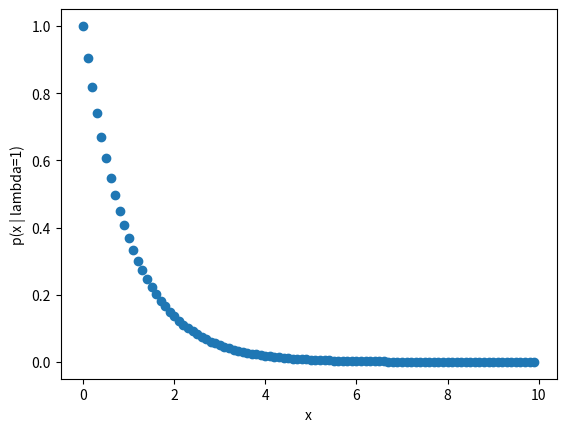
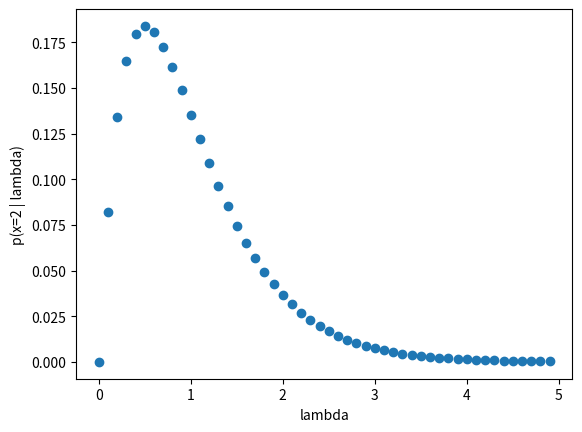
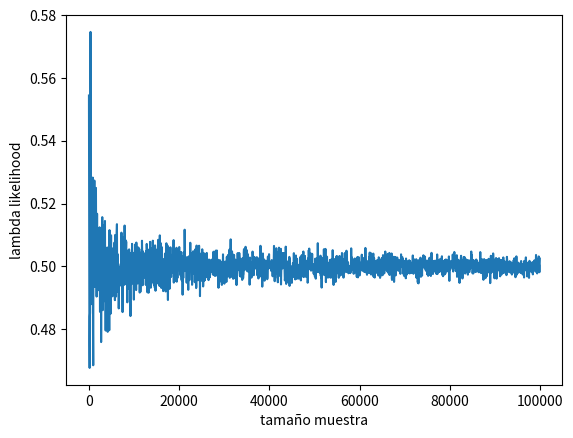
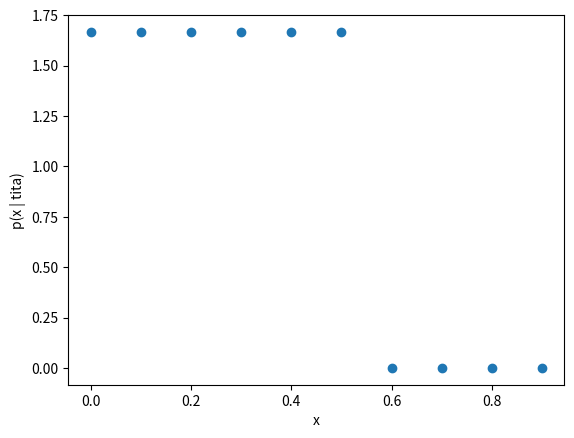

The matplotlib source for these figures, in order:
import numpy as np
from matplotlib import pyplot as plt

# --------------------- BUSCAR PARAMETRO DE DISTRIBUCION NORMAL ---------------------
N = 1000
mu_esp = 0
sigma_esp = 1
norms = np.random.normal(0, 1, size=N)

def find_best_param_norm(muestra, n):
    muestra = np.array(muestra)
    mu = sum(muestra)/n
    sigma = np.sqrt(sum((muestra - mu)**2)/n)
    
    return mu, sigma

mu_obs, sigma_obs = find_best_param_norm(norms, N)
print(f'La muestra debería tener mu = {mu_esp} y obtuvo: mu = {round(mu_obs, 2)}')
print(f'La muestra debería tener sigma = {sigma_esp} y obtuvo: sigma = {round(sigma_obs, 2)}')

# --------------------- EJERCICIO LIBRO (PAG 55) ---------------------
# EJERCICIO 1:
# (a) 1. plot p(x|lamb) versus x, for lamb = 1
lamb = 1
expos = np.arange(0, 10, 0.1)

def p_expo(x, lam):
    proba = 0
    if x >= 0:
        proba = lam*np.exp(-lam*x)
    return proba

plt.figure()
plt.scatter(expos, np.array([p_expo(x, lamb) for x in expos]))
plt.title('')
plt.xlabel('x')
plt.ylabel('p(x | lambda=1)')
plt.show()
plt.close()


# 2. plot p(x|lam) versus lamb (0 <= lamb <= 5, for x = 2
x = 2
lambs = np.arange(0, 5, 0.1)

def p_expo(x, lam):
    proba = 0
    if x >= 0:
        proba = lam*np.exp(-lam*x)
    return proba

plt.figure()
plt.scatter(lambs, np.array([p_expo(2, l) for l in lambs]))
plt.xlabel('lambda')
plt.ylabel('p(x=2 | lambda)')
plt.show()
plt.close()


# (b) Hacer un gráfico de calcular el lambda 

def plot_lamb_like(lam):
    size_m = np.arange(50, 100000, 50)
    means = []

    plt.figure()
    for s in size_m:
        means.append(1/np.mean(np.random.exponential(lam, s)))
    plt.plot(size_m, means)
    #plt.xticks(ticks=np.log10([1, 10, 100]), labels=[1, 10, 100])
    plt.xlabel('tamaño muestra')
    plt.ylabel('lambda likelihood')
    plt.show()
    plt.close()

plot_lamb_like(2)

lam_converge = 1 / np.mean(np.random.exponential(2, 100000))
print(f"El valor de lambda que converge es: {lam_converge}")


# EJERCICO 2:
# (b) 

# Este fragmento de código genera un gráfico de dispersión para visualizar 
# la función de densidad de probabilidad (PDF) condicional de una distribución uniforme en 
# el intervalo [0, 0.6]. Aquí está una explicación más detallada:
# unif_rand: Un array que va desde 0 hasta 1 con incrementos de 0.1. Este array 
# representa valores aleatorios generados de manera uniforme.
# unif_max: Un valor fijo de 0.6, que representa el valor máximo de la 
# distribución uniforme en este caso.
# p_unif(unif_max, x): Una función que calcula la probabilidad condicional p(x∣θ) para 
# la distribución uniforme en el intervalo [0, 0.6]. La probabilidad es constante en 
# este intervalo y se calcula como 1/θ para 
# x en el intervalo [0, 0.6], y 0 fuera de este intervalo.

unif_rand = np.arange(0, 1, 0.1)
unif_max = 0.6
def p_unif(unif_max, x):
    tita = 1/unif_max
    if x < 0 or x > 0.6:
        return 0
    return tita


plt.figure()
plt.scatter(unif_rand, np.array([p_unif(unif_max, u) for u in unif_rand]))
plt.title('')
plt.xlabel('x')
plt.ylabel('p(x | tita)')
plt.show()
plt.close()
